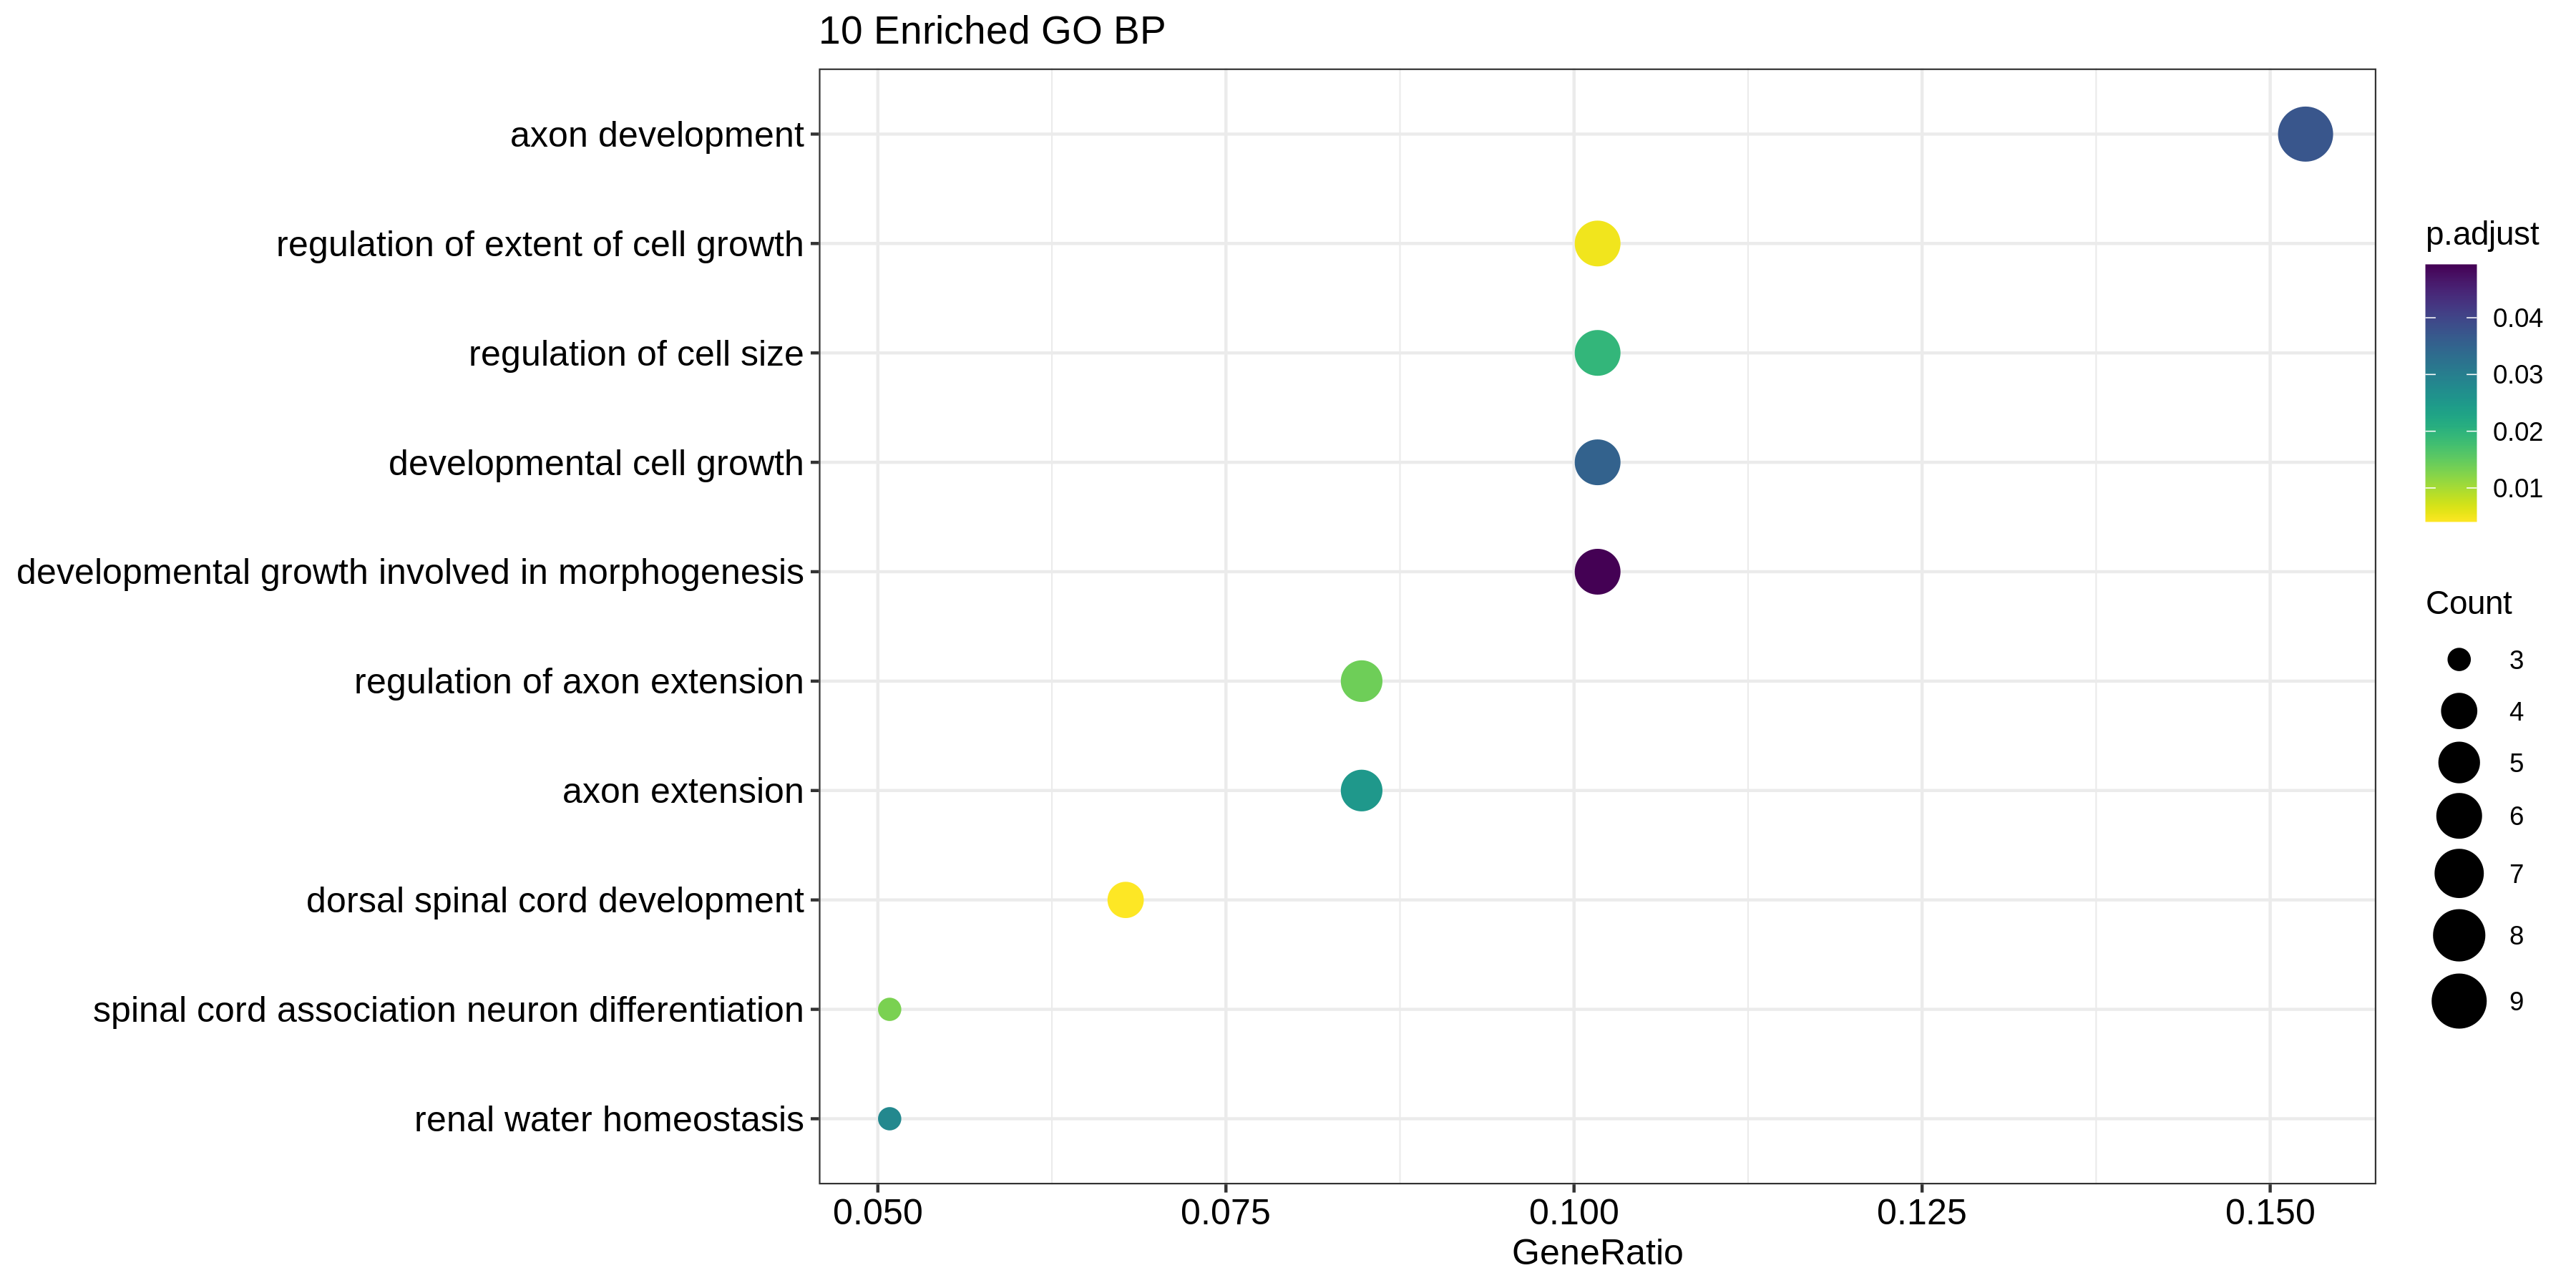

The table this chart was drawn from, first rows:
, ID, Description, GeneRatio, BgRatio, pvalue, p.adjust, qvalue, geneID, Count
GO:0021516, GO:0021516, dorsal spinal cord development, 4/59, 21/11564, 3.42819027454266e-06, 0.004086, 0.00372, DRAXIN/LMO4/GSX2/PAX7, 4
GO:0061387, GO:0061387, regulation of extent of cell growth, 6/59, 95/11564, 8.31623550388503e-06, 0.004956, 0.004513, EFNA5/OLFM1/DRAXIN/PLXNA4/RTN4R/BARHL2, 6
GO:0021527, GO:0021527, spinal cord association neuron different…, 3/59, 14/11564, 4.41238134719999e-05, 0.01315, 0.01197, LMO4/GSX2/PAX7, 3
GO:0030516, GO:0030516, regulation of axon extension, 5/59, 82/11564, 5.87801653443594e-05, 0.01401, 0.01276, OLFM1/DRAXIN/PLXNA4/RTN4R/BARHL2, 5
GO:0008361, GO:0008361, regulation of cell size, 6/59, 151/11564, 0.0001143, 0.01946, 0.01772, EFNA5/OLFM1/DRAXIN/PLXNA4/RTN4R/BARHL2, 6
GO:0048675, GO:0048675, axon extension, 5/59, 105/11564, 0.0001902, 0.0252, 0.02294, OLFM1/DRAXIN/PLXNA4/RTN4R/BARHL2, 5
GO:0003091, GO:0003091, renal water homeostasis, 3/59, 24/11564, 0.0002366, 0.0282, 0.02568, TFAP2B/ADCY8/AKR1B1, 3
GO:0048588, GO:0048588, developmental cell growth, 6/59, 186/11564, 0.0003547, 0.03523, 0.03208, EFNA5/OLFM1/DRAXIN/PLXNA4/RTN4R/BARHL2, 6
GO:0061564, GO:0061564, axon development, 9/59, 448/11564, 0.0004068, 0.0373, 0.03396, TUBB3/PLP1/EFNA5/OLFM1/DRAXIN/PLXNA4/RTN…, 9
GO:0060560, GO:0060560, developmental growth involved in morphog…, 6/59, 204/11564, 0.0005794, 0.04933, 0.04492, EFNA5/OLFM1/DRAXIN/PLXNA4/RTN4R/BARHL2, 6
GO:1901655, GO:1901655, cellular response to ketone, 4/59, 77/11564, 0.0006266, 0.0498, 0.04534, EFNA5/SOX10/ADCY8/AKR1B1, 4
